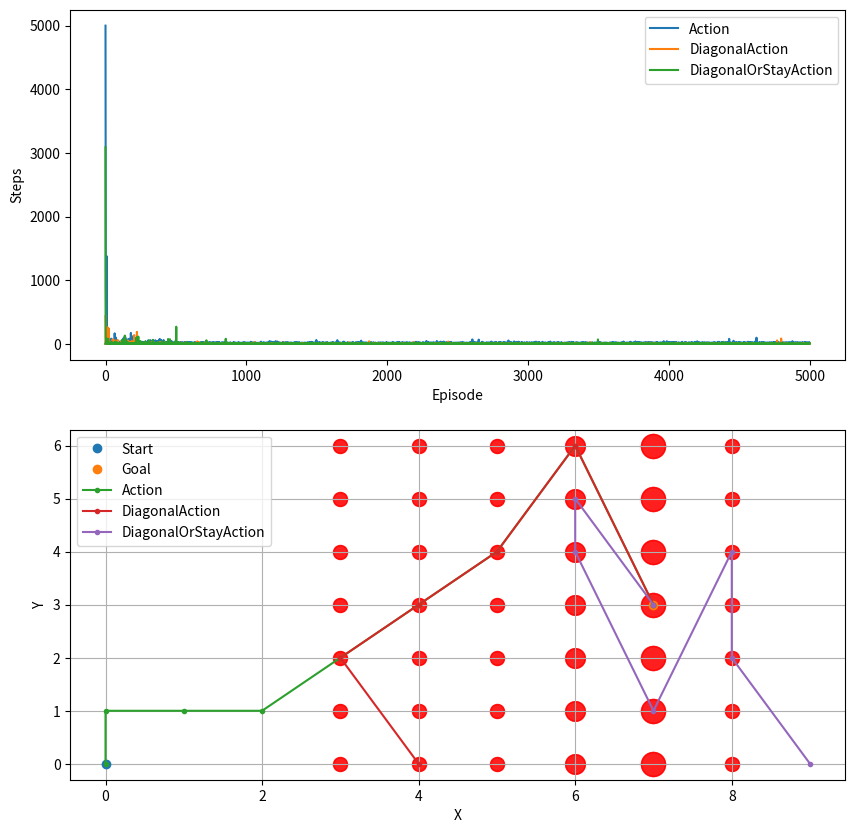

The matplotlib source for this figure:
from collections import defaultdict
from functools import total_ordering
import matplotlib.pyplot as plt
import random
import logging


@total_ordering
class State:
    MAX_X = 9
    MAX_Y = 6

    def __init__(self, x, y):
        self.x = x
        self.y = y

    def __eq__(self, other):
        if isinstance(other, self.__class__):
            return self.x == other.x and self.y == other.y
        else:
            return False

    def __hash__(self):
        return hash((self.x, self.y))

    def __str__(self):
        return f"({self.x},{self.y})"

    def __lt__(self, other):
        return (self.x, self.y) < (other.x, other.y)


class Action:
    @staticmethod
    def up(state):
        return State(state.x, min(State.MAX_Y, state.y + 1))

    @staticmethod
    def down(state):
        return State(state.x, max(0, state.y - 1))

    @staticmethod
    def left(state):
        return State(max(0, state.x - 1), state.y)

    @staticmethod
    def right(state):
        return State(min(State.MAX_X, state.x + 1), state.y)


class DiagonalAction(Action):
    @staticmethod
    def up_left(state):
        return State(max(0, state.x - 1), min(State.MAX_Y, state.y + 1))

    @staticmethod
    def up_right(state):
        return State(min(State.MAX_X, state.x + 1), min(State.MAX_Y, state.y + 1))

    @staticmethod
    def down_left(state):
        return State(max(0, state.x - 1), max(0, state.y - 1))

    @staticmethod
    def down_right(state):
        return State(min(State.MAX_X, state.x + 1), max(0, state.y - 1))


class DiagonalOrStayAction(DiagonalAction):
    @staticmethod
    def stay(state):
        return state


class Rewards:
    def __init__(self, goal):
        self.goal = goal

    def get(self, state):
        if state == self.goal:
            return 1
        else:
            return -1


class Environment:
    def __init__(self, rewards):
        self.rewards = rewards
        self.winds = defaultdict(lambda: (None, 0))

        logging.info(f"Environment created with goal={rewards.goal}")

    def register_wind(self, state, action, strength):
        self.winds[state] = (action, strength)

    def apply_wind(self, state):
        action, strength = self.winds[state]
        for _ in range(strength):
            state = action(state)
        return state

    def take_action(self, state, action):
        logging.debug(f"Taking action '{action.__name__}' from {state}")
        # Apply initial movement
        new_state = action(state)
        logging.debug(f"Moved to {new_state}")
        # Correct position applying winds
        new_state = self.apply_wind(new_state)
        logging.debug(f"Corrected to {new_state} by wind")
        # Get the reward
        reward = self.rewards.get(new_state)

        return new_state, reward


class Q:
    def __init__(self, default):
        self.default = float(default)
        self.q = {}

    def get(self, state, action):
        return self.q.get((state, action), self.default)

    def set(self, state, action, value):
        self.q[(state, action)] = value

    def best_action(self, state):
        values = [(k[1], v) for k, v in self.q.items() if k[0] == state]
        return max(values, key=lambda x: x[1])[0] if values else None

    def __str__(self):
        items = [(k[0], k[1].__name__, v) for k, v in self.q.items()]
        items.sort()
        return "\n".join([f"Q({s}, {a})\t= {v}" for s, a, v in items])


class Agent:
    def __init__(self, epsilon, alpha, gamma, start, action_class):
        for x in [epsilon, alpha, gamma]:
            assert x < 1.0 and x > 0.0

        self.epsilon = epsilon
        self.alpha = alpha
        self.gamma = gamma
        self.start = start

        self.action_class = action_class
        self.q = Q(0)
        self.stats = []

        self._restart_episode()

        logging.info(
            f"Creating agent with state {start} and action {self.action.__name__}"
        )

    def _restart_episode(self):
        self.state = self.start
        self.action = self._select_action(self.state)
        self.trajectory = [(self.state, self.action.__name__)]

    def _random_action(self):
        def filter(x):
            return (
                callable(getattr(self.action_class, x)) and x.startswith("__") is False
            )

        actions = [
            getattr(self.action_class, x) for x in dir(self.action_class) if filter(x)
        ]
        return random.choice(actions)

    def _select_action(self, state):
        r = self._random_action()

        if random.random() < self.epsilon:
            logging.debug(f"Selecting random action")
            return r
        else:
            logging.debug(f"Greedily selecting action")
            best_action = self.q.best_action(state)
            return best_action if best_action is not None else r

    def _update(self, environment):
        S = self.state
        A = self.action

        S_prime, R = environment.take_action(S, A)
        A_prime = self._select_action(S_prime)
        logging.debug(
            f"Taking action '{A.__name__}' from {S} to {S_prime} with reward {R}"
        )

        Q = self.q.get(S, A)
        Q_prime = self.q.get(S_prime, A_prime)

        update = Q + self.alpha * (R + self.gamma * Q_prime - Q)
        self.q.set(S, A, update)
        logging.debug(f"Updating Q({S}, {A.__name__}) = {update}")

        self.state = S_prime
        self.action = A_prime
        self.trajectory += [(self.state, self.action.__name__)]
        logging.debug(f"New state is {self.state} and action is {self.action.__name__}")

    def run(self, environment, goal, episodes, steps, epsilon=None, start=None):
        if epsilon is not None:
            self.epsilon = epsilon
        if start is not None:
            self.start = start

        for episode in range(episodes):
            logging.debug(f"Running episode {episode}")
            self._restart_episode()

            for step in range(steps):
                self._update(environment)
                if self.state == goal:
                    if episode % 100 == 0:
                        logging.info(f"Episode {episode}: Goal reached in {step} steps")
                    break

            self.stats += [(episode, step)]
            if self.state != goal:
                logging.warning(f"Episode {episode}: Goal not reached in {steps} steps")

    def plot(self, environment, figure=None, start=None, goal=None):
        if figure is None:
            figure = plt.figure(figsize=(10, 10))

        # Plot training stats
        plt.subplot(2, 1, 1)
        plt.plot(*zip(*self.stats), label=self.action_class.__name__)
        plt.xlabel("Episode")
        plt.ylabel("Steps")
        plt.legend()

        # Plot trajectory
        plt.subplot(2, 1, 2)
        if start is not None:
            plt.plot(self.start.x, self.start.y, "o", label="Start")
        if goal is not None:
            plt.plot(goal.x, goal.y, "o", label="Goal")
        values = [(state.x, state.y) for state, _ in self.trajectory]
        plt.plot(
            *zip(*values),
            ".-",
            label=self.action_class.__name__,
        )
        plt.xlabel("X")
        plt.ylabel("Y")
        plt.grid(True)
        plt.legend()

        for state, (_, strength) in environment.winds.items():
            if strength > 0:
                plt.scatter(state.x, state.y, s=strength * 100, c="r", alpha=0.5)

        # Save figure
        plt.savefig("windy-gridworld.png")

    def __str__(self):
        trajectory = [f"({S}, {A})" for S, A in self.trajectory]
        return f"\n\nFinal State: {self.state}\n\n{trajectory}\n"

    def __repr__(self):
        return f"\n\nFinal State: {self.state}\n\n{self.q}\n"


if __name__ == "__main__":
    logging.basicConfig(level=logging.INFO)

    start = State(0, 3)
    goal = State(7, 3)

    rewards = Rewards(goal)
    environment = Environment(rewards)
    [environment.register_wind(State(3, y), Action.up, 1) for y in range(7)]
    [environment.register_wind(State(4, y), Action.up, 1) for y in range(7)]
    [environment.register_wind(State(5, y), Action.up, 1) for y in range(7)]
    [environment.register_wind(State(6, y), Action.up, 2) for y in range(7)]
    [environment.register_wind(State(7, y), Action.up, 2) for y in range(7)]
    [environment.register_wind(State(8, y), Action.up, 1) for y in range(7)]

    episodes, steps = 5_000, 5_000
    epsilon, alpha, gamma = 0.1, 0.5, 0.1

    figure = plt.figure(figsize=(10, 10))

    # 4 actions
    agent = Agent(epsilon, alpha, gamma, start, Action)
    agent.run(environment, goal, episodes, steps)

    [environment.register_wind(State(7, y), Action.down, 3) for y in range(7)]
    agent.run(environment, goal, 1, steps, epsilon=0.01, start=State(0, 0))
    agent.plot(environment, figure, start, goal)
    print(agent)

    # 8 actions
    agent = Agent(epsilon, alpha, gamma, start, DiagonalAction)
    agent.run(environment, goal, episodes, steps)

    [environment.register_wind(State(7, y), Action.down, 3) for y in range(7)]
    agent.run(environment, goal, 1, steps, epsilon=0.01, start=State(4, 0))
    agent.plot(environment, figure)
    print(agent)

    # 9 actions
    agent = Agent(epsilon, alpha, gamma, start, DiagonalOrStayAction)
    agent.run(environment, goal, episodes, steps)

    [environment.register_wind(State(7, y), Action.down, 3) for y in range(7)]
    agent.run(environment, goal, 1, steps, epsilon=0.01, start=State(9, 0))
    agent.plot(environment, figure)
    print(agent)
